Labelled photos from "fruit-recognition", an image-classification folder in Standthereandheremecry/fruit-recognition. The possible labels are: apple, mango, orange.

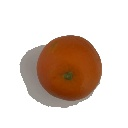
Label: orange

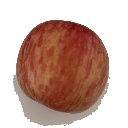
Label: apple

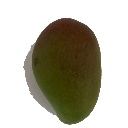
Label: mango

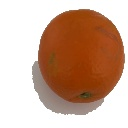
Label: orange

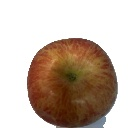
Label: apple

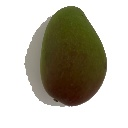
Label: mango
